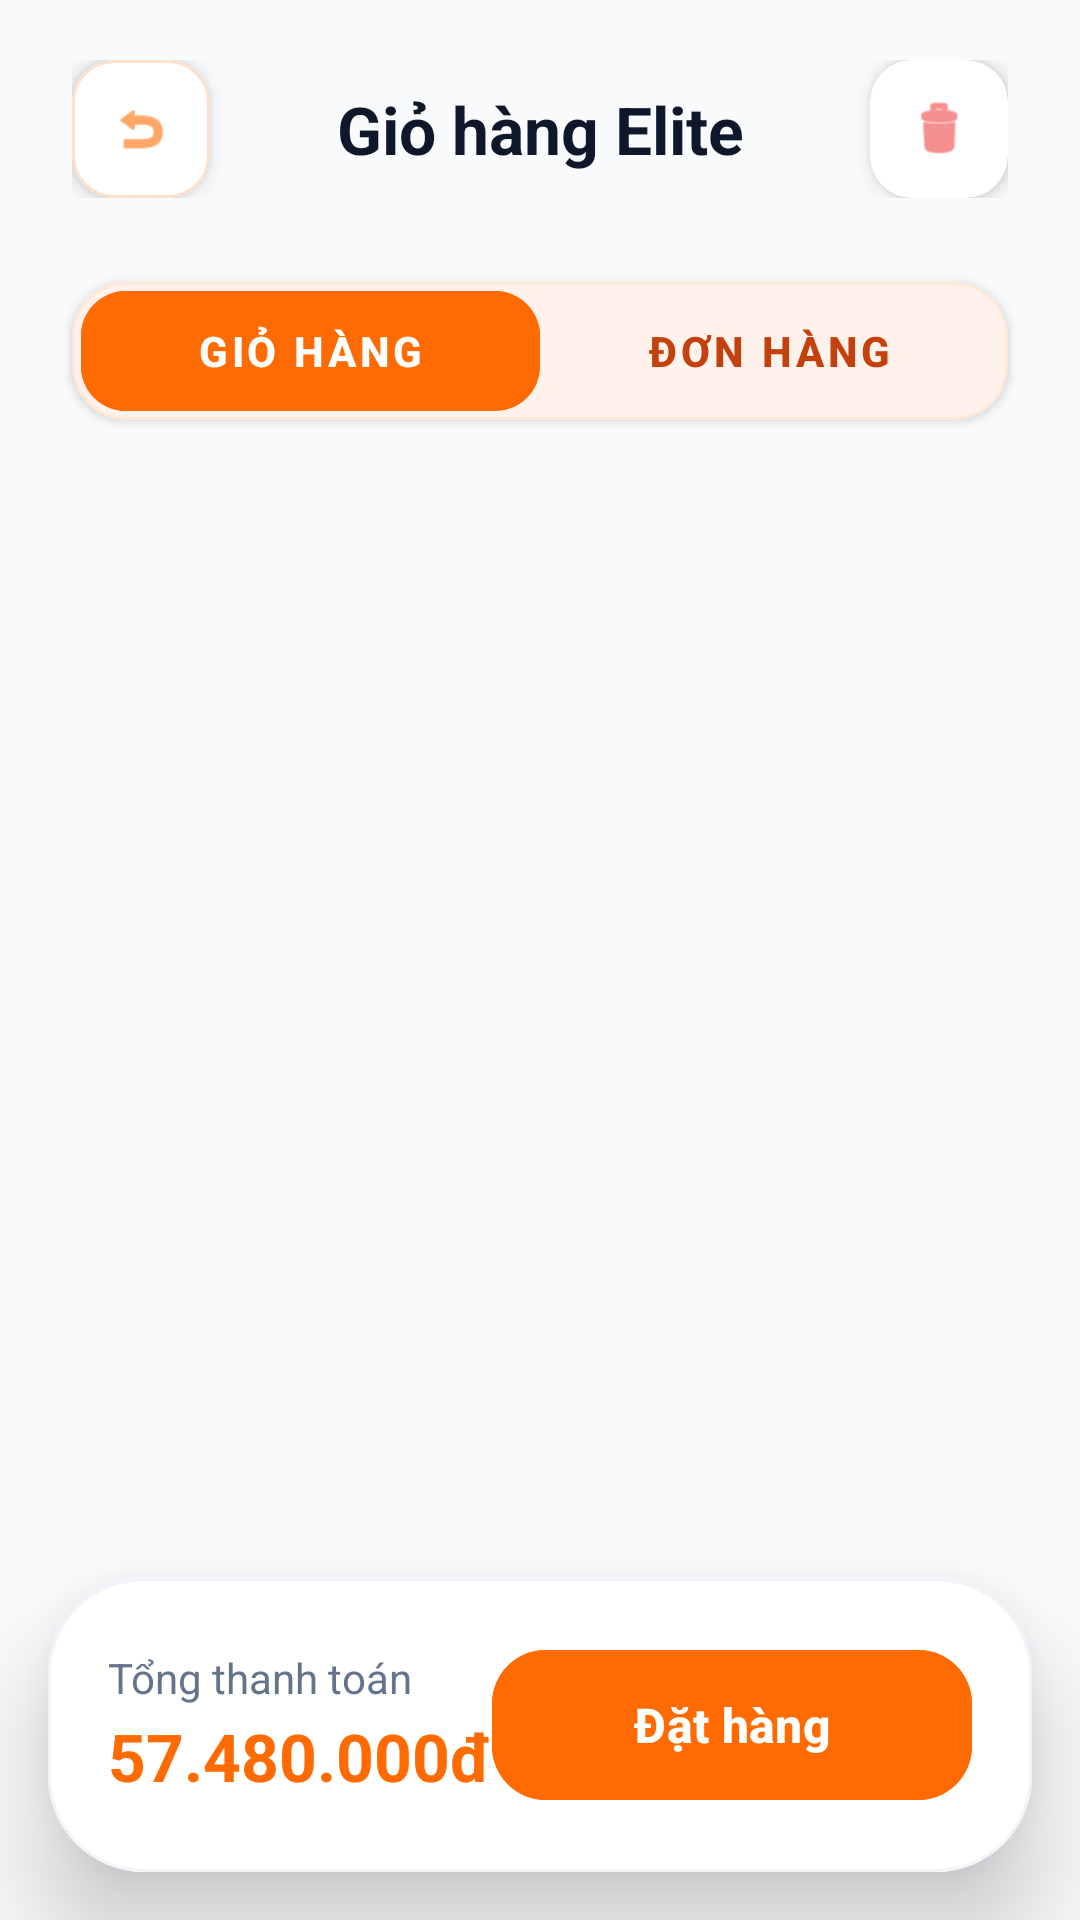

Here is an Android app screen rendered from its layout file. Give the layout XML and the strings, colors and styles it references.
<!-- AndroidManifest.xml: application theme Theme.TechZone -->
<!-- res/layout/activity_cart.xml -->
<?xml version="1.0" encoding="utf-8"?>
<androidx.coordinatorlayout.widget.CoordinatorLayout xmlns:android="http://schemas.android.com/apk/res/android"
    xmlns:app="http://schemas.android.com/apk/res-auto"
    xmlns:tools="http://schemas.android.com/tools"
    android:layout_width="match_parent"
    android:layout_height="match_parent"
    android:background="#F8FAFC"
    tools:context=".CartActivity">

    
    <View
        android:layout_width="350dp"
        android:layout_height="350dp"
        android:layout_marginTop="-150dp"
        android:layout_marginEnd="-100dp"
        android:alpha="0.1"
        android:background="@drawable/orange_soft_circle"
        app:layout_anchorGravity="top|end" />

    <com.google.android.material.appbar.AppBarLayout
        android:layout_width="match_parent"
        android:layout_height="wrap_content"
        android:background="@android:color/transparent"
        app:elevation="0dp">

        <androidx.constraintlayout.widget.ConstraintLayout
            android:layout_width="match_parent"
            android:layout_height="wrap_content"
            android:paddingHorizontal="24dp"
            android:paddingVertical="20dp">

            <com.google.android.material.card.MaterialCardView
                android:id="@+id/btnBack"
                android:layout_width="46dp"
                android:layout_height="46dp"
                app:cardCornerRadius="14dp"
                app:cardElevation="4dp"
                app:strokeWidth="1dp"
                app:strokeColor="#FFE0CC"
                android:backgroundTint="@color/white"
                app:layout_constraintStart_toStartOf="parent"
                app:layout_constraintTop_toTopOf="parent">
                <ImageView
                    android:layout_width="match_parent"
                    android:layout_height="match_parent"
                    android:padding="13dp"
                    android:src="@android:drawable/ic_menu_revert"
                    app:tint="@color/orange_primary" />
            </com.google.android.material.card.MaterialCardView>

            <TextView
                android:layout_width="wrap_content"
                android:layout_height="wrap_content"
                android:text="Giỏ hàng Elite"
                android:textColor="#0F172A"
                android:textSize="22sp"
                android:textStyle="bold"
                app:layout_constraintBottom_toBottomOf="@id/btnBack"
                app:layout_constraintEnd_toEndOf="parent"
                app:layout_constraintStart_toStartOf="parent"
                app:layout_constraintTop_toTopOf="@id/btnBack" />

            <com.google.android.material.card.MaterialCardView
                android:id="@+id/btnDeleteAll"
                android:layout_width="46dp"
                android:layout_height="46dp"
                app:cardCornerRadius="14dp"
                app:cardElevation="4dp"
                app:strokeWidth="0dp"
                android:backgroundTint="@color/white"
                app:layout_constraintEnd_toEndOf="parent"
                app:layout_constraintTop_toTopOf="parent">
                <ImageView
                    android:layout_width="match_parent"
                    android:layout_height="match_parent"
                    android:padding="12dp"
                    android:src="@android:drawable/ic_menu_delete"
                    app:tint="#EF4444" />
            </com.google.android.material.card.MaterialCardView>

        </androidx.constraintlayout.widget.ConstraintLayout>
    </com.google.android.material.appbar.AppBarLayout>

    <androidx.core.widget.NestedScrollView
        android:layout_width="match_parent"
        android:layout_height="match_parent"
        android:clipToPadding="false"
        android:clipChildren="false"
        android:paddingBottom="180dp"
        app:layout_behavior="@string/appbar_scrolling_view_behavior">

        <LinearLayout
            android:layout_width="match_parent"
            android:layout_height="wrap_content"
            android:orientation="vertical"
            android:clipToPadding="false"
            android:clipChildren="false">

            
            <com.google.android.material.card.MaterialCardView
                android:layout_width="match_parent"
                android:layout_height="wrap_content"
                android:layout_marginHorizontal="24dp"
                android:layout_marginTop="8dp"
                android:layout_marginBottom="16dp"
                app:cardCornerRadius="18dp"
                app:cardElevation="2dp"
                app:strokeWidth="1dp"
                app:strokeColor="#FFE8D6"
                android:backgroundTint="#FFF1EC">

                <LinearLayout
                    android:layout_width="match_parent"
                    android:layout_height="46dp"
                    android:orientation="horizontal"
                    android:padding="3dp">

                    <com.google.android.material.button.MaterialButton
                        android:id="@+id/tabCart"
                        style="@style/Widget.MaterialComponents.Button.UnelevatedButton"
                        android:layout_width="0dp"
                        android:layout_height="match_parent"
                        android:layout_weight="1"
                        android:text="Giỏ hàng"
                        android:textColor="@color/white"
                        android:textSize="14sp"
                        android:textStyle="bold"
                        android:insetTop="0dp"
                        android:insetBottom="0dp"
                        android:backgroundTint="@color/orange_primary"
                        app:cornerRadius="15dp" />

                    <com.google.android.material.button.MaterialButton
                        android:id="@+id/tabOrders"
                        style="@style/Widget.MaterialComponents.Button.UnelevatedButton"
                        android:layout_width="0dp"
                        android:layout_height="match_parent"
                        android:layout_weight="1"
                        android:text="Đơn hàng"
                        android:textColor="#C2410C"
                        android:textSize="14sp"
                        android:textStyle="bold"
                        android:insetTop="0dp"
                        android:insetBottom="0dp"
                        android:backgroundTint="#FFF1EC"
                        app:cornerRadius="15dp" />
                </LinearLayout>
            </com.google.android.material.card.MaterialCardView>

            
            <androidx.recyclerview.widget.RecyclerView
                android:id="@+id/rvCart"
                android:layout_width="match_parent"
                android:layout_height="wrap_content"
                android:nestedScrollingEnabled="false" />

            
            <LinearLayout
                android:id="@+id/layoutOrdersList"
                android:layout_width="match_parent"
                android:layout_height="wrap_content"
                android:orientation="vertical"
                android:visibility="gone" />

        </LinearLayout>
    </androidx.core.widget.NestedScrollView>

    
    <com.google.android.material.card.MaterialCardView
        android:layout_width="match_parent"
        android:layout_height="wrap_content"
        android:layout_gravity="bottom"
        app:cardCornerRadius="32dp"
        android:layout_margin="16dp"
        app:cardElevation="20dp"
        app:strokeWidth="1dp"
        app:strokeColor="#F1F5F9">

        <LinearLayout
            android:layout_width="match_parent"
            android:layout_height="wrap_content"
            android:background="@color/white"
            android:orientation="vertical"
            android:padding="20dp">

            <LinearLayout
                android:layout_width="match_parent"
                android:layout_height="wrap_content"
                android:gravity="center_vertical"
                android:orientation="horizontal">

                <LinearLayout
                    android:layout_width="0dp"
                    android:layout_height="wrap_content"
                    android:layout_weight="1"
                    android:orientation="vertical">
                    <TextView
                        android:layout_width="wrap_content"
                        android:layout_height="wrap_content"
                        android:text="Tổng thanh toán"
                        android:textColor="#64748B"
                        android:textSize="14sp" />
                    <TextView
                        android:id="@+id/tvTotalPrice"
                        android:layout_width="wrap_content"
                        android:layout_height="wrap_content"
                        android:layout_marginTop="2dp"
                        android:text="57.480.000đ"
                        android:textColor="@color/orange_primary"
                        android:textSize="22sp"
                        android:textStyle="bold" />
                </LinearLayout>

                <com.google.android.material.button.MaterialButton
                    android:id="@+id/btnCheckout"
                    android:layout_width="160dp"
                    android:layout_height="58dp"
                    android:text="Đặt hàng"
                    android:textAllCaps="false"
                    android:textSize="16sp"
                    android:textStyle="bold"
                    app:cornerRadius="18dp"
                    android:backgroundTint="@color/orange_primary"
                    app:elevation="4dp" />
            </LinearLayout>

        </LinearLayout>
    </com.google.android.material.card.MaterialCardView>

</androidx.coordinatorlayout.widget.CoordinatorLayout>
<!-- resources referenced by this layout -->
<resources>
  <color name="orange_primary">#FF6B00</color>
  <color name="white">#FFFFFFFF</color>
  <style name="Theme.TechZone" parent="Base.Theme.TechZone" />
  <style name="Base.Theme.TechZone" parent="Theme.Material3.DayNight.NoActionBar">
          <item name="colorPrimary">@color/orange_primary</item>
          <item name="colorPrimaryVariant">@color/orange_dark</item>
          <item name="colorOnPrimary">@color/white</item>
          <item name="android:statusBarColor">@color/bg_light</item>
          <item name="android:windowLightStatusBar">true</item>
          <item name="android:windowBackground">@color/bg_light</item>
      </style>
  <color name="orange_dark">#D95200</color>
  <color name="bg_light">#F8FAFC</color>
</resources>
